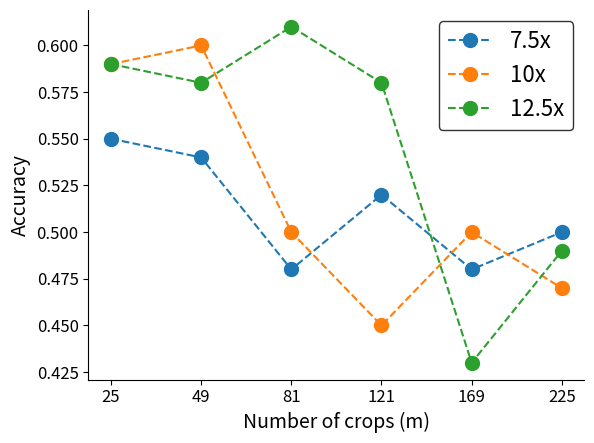

Recreate this plot in Python.
from matplotlib import pyplot as plt
import numpy as np
from matplotlib import cm

def convert(arr):
    return [round(v/100, 2) for v in arr]
def main():
    n_75x = convert([54.95, 54.05, 47.75, 52.25, 47.75, 49.55])
    n_100x = convert([58.56, 60.36, 50.45, 45.05, 50.45, 46.85])
    n_125x = convert([59.46, 57.66, 61.26, 57.66, 43.24, 48.65])
    x_axis = [i**2 for i in range(5, 17, 2)]
    print(x_axis)
    ax = plt.subplot(111)
    colors = cm.get_cmap('tab20c').colors
    colors2 = cm.get_cmap('tab20b').colors
    ax.spines['right'].set_visible(False)
    ax.spines['top'].set_visible(False)
    ax.plot(n_75x, label='7.5x', marker="o", markersize="10", linestyle='dashed', color='tab:blue')
    ax.plot(n_100x, label='10x', marker="o", markersize="10", linestyle='dashed', color='tab:orange')
    ax.plot(n_125x, label='12.5x', marker="o", markersize="10", linestyle='dashed', color='tab:green')
    ax.legend(fontsize=16, edgecolor='k', fancybox=True)
    ax.tick_params(axis='both', which='major', labelsize=12)
    ind = np.arange(len(x_axis))
    ax.set_xticks(ind)
    ax.set_xticklabels(x_axis)
    plt.xlabel('Number of crops (m)', fontsize=14)
    plt.ylabel('Accuracy', fontsize=14)
    plt.savefig('n_crop.pdf', bbox_inches='tight',pad_inches=0)
if __name__ == "__main__":
    main()